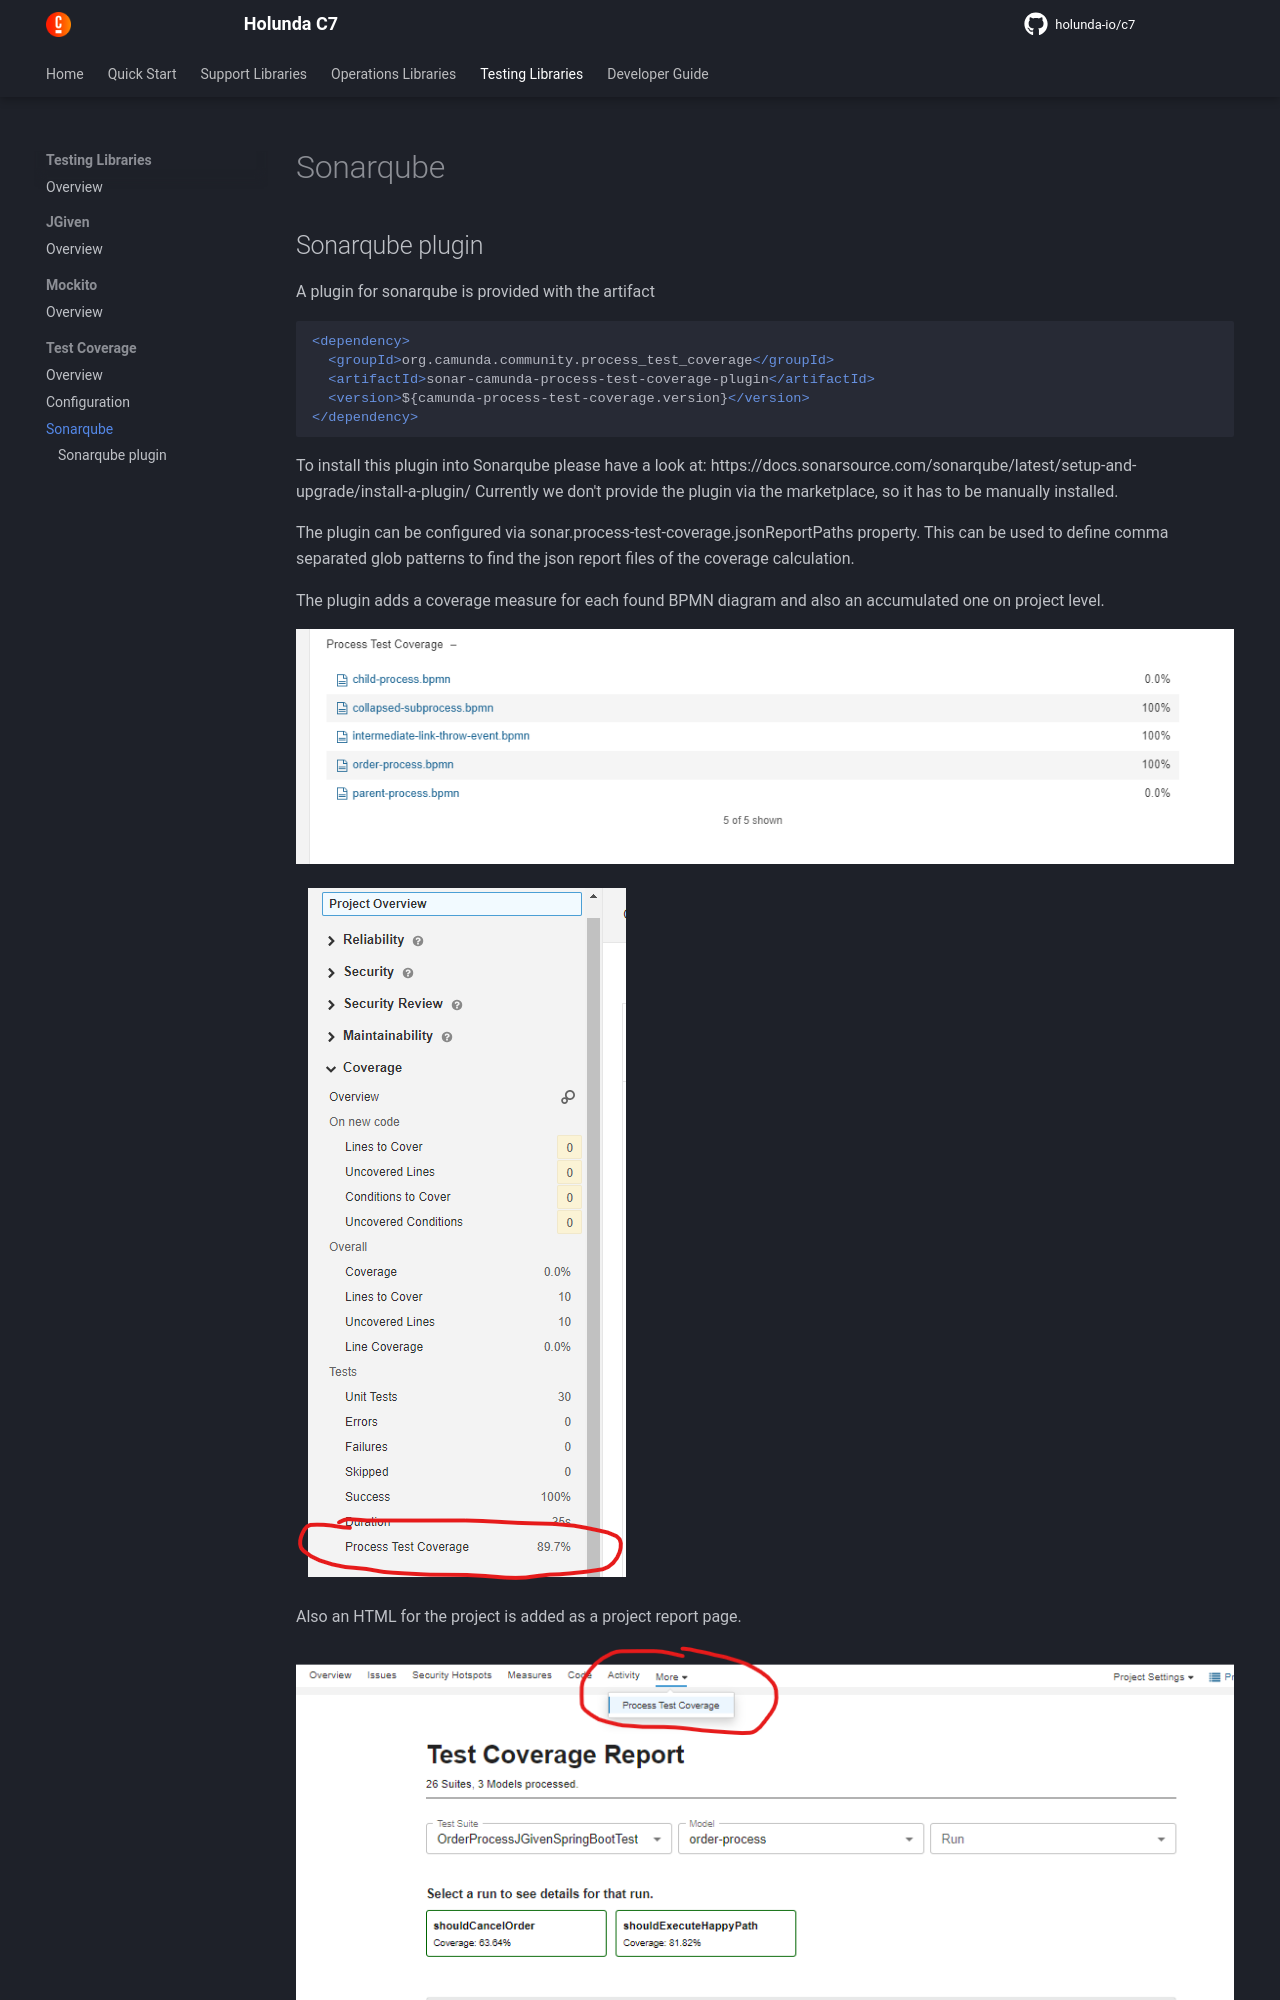

repository: holunda-io/c7 · page: snapshot/user-guide/c7-process-test-coverage/sonarqube.html · generator: mkdocs

## Sonarqube plugin

A plugin for sonarqube is provided with the artifact

```xml
<dependency>
  <groupId>org.camunda.community.process_test_coverage</groupId>
  <artifactId>sonar-camunda-process-test-coverage-plugin</artifactId>
  <version>${camunda-process-test-coverage.version}</version>
</dependency>
```

To install this plugin into Sonarqube please have a look at:
https://docs.sonarsource.com/sonarqube/latest/setup-and-upgrade/install-a-plugin/
Currently we don't provide the plugin via the marketplace, so it has to be manually installed.

The plugin can be configured via sonar.process-test-coverage.jsonReportPaths property.
This can be used to define comma separated glob patterns to find the json report files of the coverage calculation.

The plugin adds a coverage measure for each found BPMN diagram and also an accumulated one on project level.
